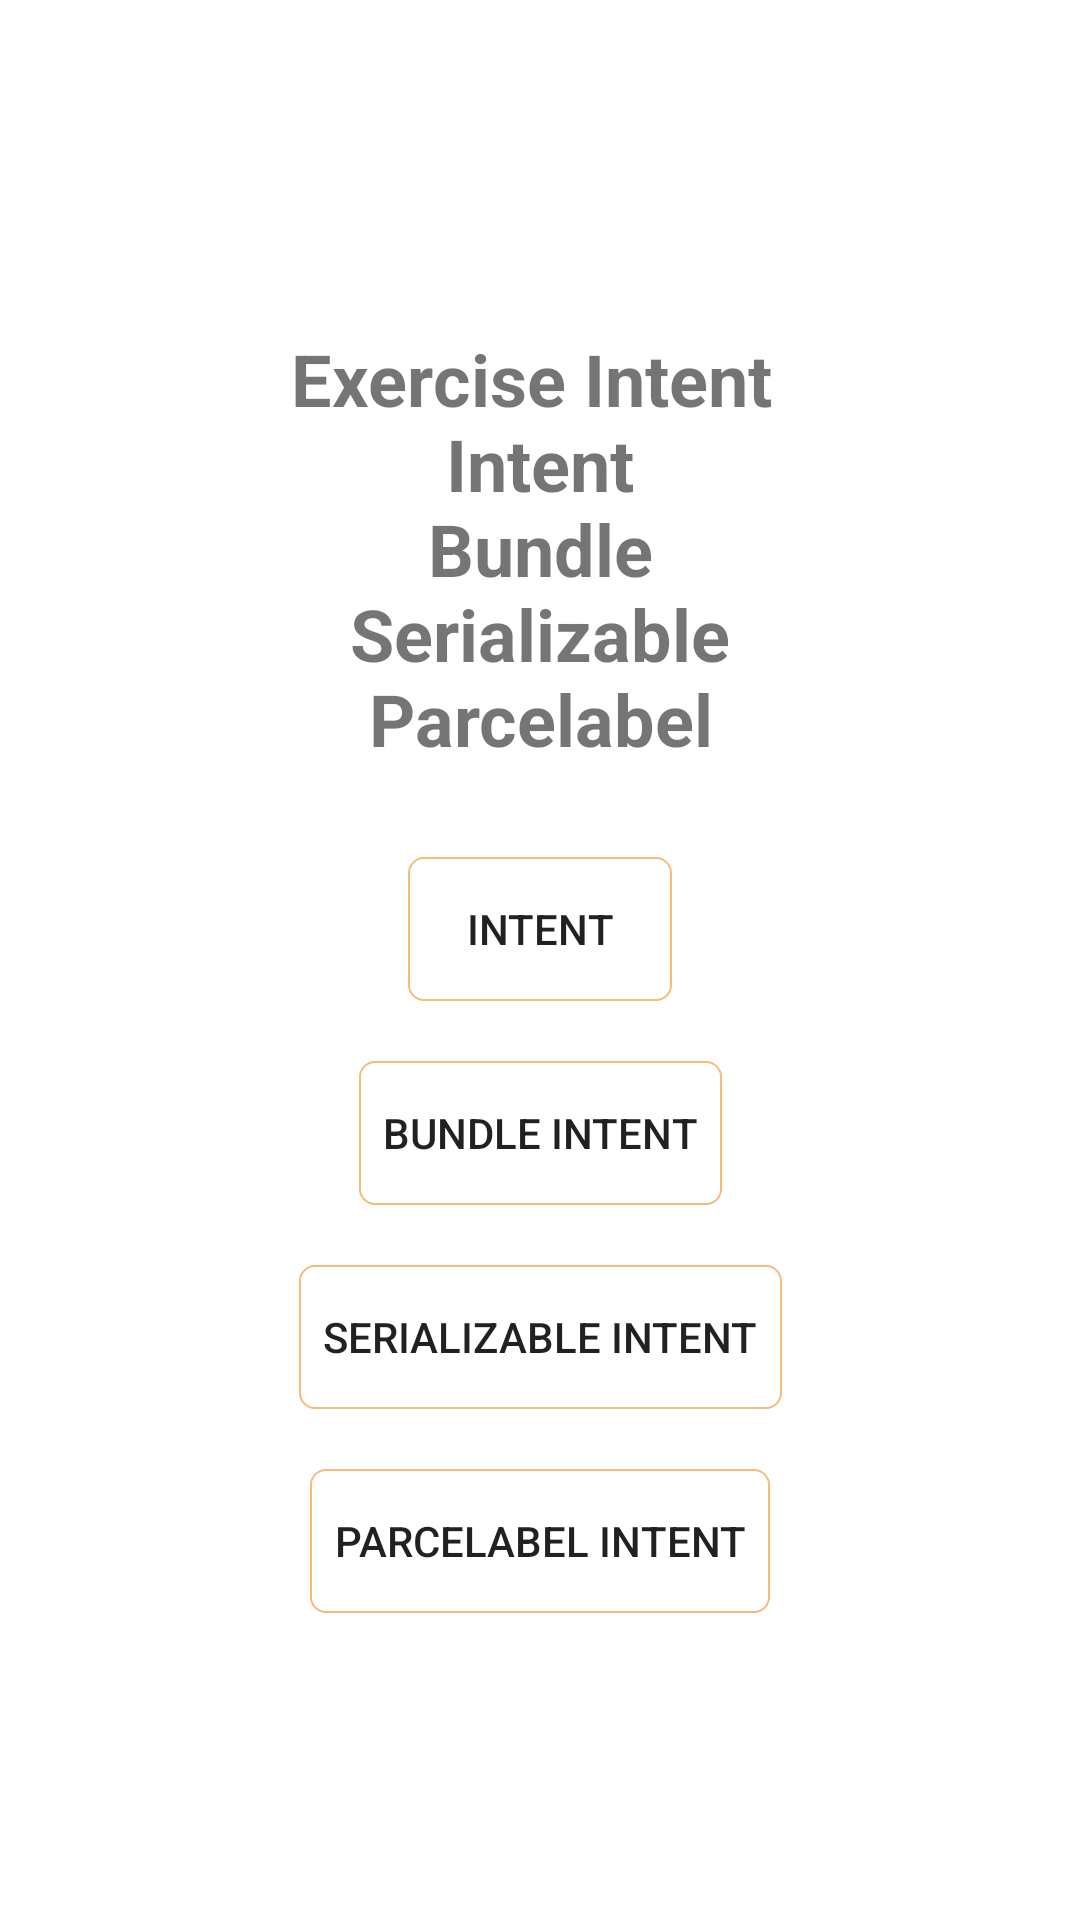

Here is an Android app screen rendered from its layout file. Give the layout XML and the strings, colors and styles it references.
<!-- AndroidManifest.xml: application theme Theme.Tutor_android -->
<!-- res/layout/activity_intent_first.xml -->
<?xml version="1.0" encoding="utf-8"?>
<androidx.constraintlayout.widget.ConstraintLayout xmlns:android="http://schemas.android.com/apk/res/android"
    xmlns:app="http://schemas.android.com/apk/res-auto"
    xmlns:tools="http://schemas.android.com/tools"
    android:layout_width="match_parent"
    android:layout_height="match_parent"
    tools:context=".presenter.tutordesign.intentlearning.IntentFirstActivity">

    <androidx.appcompat.widget.AppCompatTextView
        android:id="@+id/tv_title"
        android:layout_width="wrap_content"
        android:layout_height="wrap_content"
        android:layout_marginTop="@dimen/dimens_100dp"
        android:gravity="center"
        android:padding="@dimen/dimens_10dp"
        android:text="@string/test_intent"
        android:textSize="@dimen/huge_font_size"
        android:textStyle="bold"
        app:layout_constraintEnd_toEndOf="parent"
        app:layout_constraintStart_toStartOf="parent"
        app:layout_constraintTop_toTopOf="parent" />

    <androidx.appcompat.widget.AppCompatButton
        android:id="@+id/btn_intent"
        android:layout_width="wrap_content"
        android:layout_height="wrap_content"
        android:layout_marginTop="@dimen/dimens_20dp"
        android:background="@drawable/bg_button_intent"
        android:padding="@dimen/dimens_8dp"
        android:text="@string/button_intent"
        app:layout_constraintEnd_toEndOf="parent"
        app:layout_constraintStart_toStartOf="parent"
        app:layout_constraintTop_toBottomOf="@+id/tv_title" />

    <androidx.appcompat.widget.AppCompatButton
        android:id="@+id/btn_intent_bundle"
        android:layout_width="wrap_content"
        android:layout_height="wrap_content"
        android:layout_marginTop="@dimen/dimens_20dp"
        android:background="@drawable/bg_button_intent"
        android:padding="@dimen/dimens_8dp"
        android:text="@string/button_intent_bundle"
        app:layout_constraintEnd_toEndOf="parent"
        app:layout_constraintStart_toStartOf="parent"
        app:layout_constraintTop_toBottomOf="@+id/btn_intent" />

    <androidx.appcompat.widget.AppCompatButton
        android:id="@+id/btn_intent_serializable"
        android:layout_width="wrap_content"
        android:layout_height="wrap_content"
        android:layout_marginTop="@dimen/dimens_20dp"
        android:background="@drawable/bg_button_intent"
        android:padding="@dimen/dimens_8dp"
        android:text="@string/button_intent_serializable"
        app:layout_constraintEnd_toEndOf="parent"
        app:layout_constraintStart_toStartOf="parent"
        app:layout_constraintTop_toBottomOf="@+id/btn_intent_bundle" />

    <androidx.appcompat.widget.AppCompatButton
        android:id="@+id/btn_intent_parcelabel"
        android:layout_width="wrap_content"
        android:layout_height="wrap_content"
        android:layout_marginTop="@dimen/dimens_20dp"
        android:background="@drawable/bg_button_intent"
        android:padding="@dimen/dimens_8dp"
        android:text="@string/button_intent_parcelabel"
        app:layout_constraintEnd_toEndOf="parent"
        app:layout_constraintStart_toStartOf="parent"
        app:layout_constraintTop_toBottomOf="@+id/btn_intent_serializable" />
</androidx.constraintlayout.widget.ConstraintLayout>
<!-- resources referenced by this layout -->
<resources>
  <dimen name="dimens_100dp">100dp</dimen>
  <dimen name="dimens_10dp">10dp</dimen>
  <dimen name="dimens_20dp">20dp</dimen>
  <dimen name="dimens_8dp">8dp</dimen>
  <dimen name="huge_font_size">24sp</dimen>
  <!-- drawable bg_button_intent (drawable) -->
  <?xml version="1.0" encoding="utf-8"?>
  <selector xmlns:android="http://schemas.android.com/apk/res/android">
  
      <item android:state_pressed="true">
          <shape android:shape="rectangle">
              <corners android:radius="@dimen/dimens_5dp" />
              
              <solid android:color="@color/white"/>
          </shape>
      </item>
  
      <item android:state_focused="true">
          <shape android:shape="rectangle">
              <corners android:radius="@dimen/dimens_5dp" />
              
              <solid android:color="@color/white"/>
          </shape>
      </item>
  
  
      <item>
          <shape android:shape="rectangle">
              <corners android:radius="@dimen/dimens_5dp" />
              <stroke android:width="2px" android:color="@color/colorAccent" />
          </shape>
      </item>
  
  </selector>
  <string name="button_intent">Intent</string>
  <string name="button_intent_bundle">Bundle Intent</string>
  <string name="button_intent_parcelabel">Parcelabel Intent</string>
  <string name="button_intent_serializable">Serializable Intent</string>
  <string name="test_intent">Exercise Intent \nIntent\nBundle\nSerializable\nParcelabel</string>
  <style name="Theme.Tutor_android" parent="Theme.MaterialComponents.DayNight.DarkActionBar">
          
          <item name="colorPrimary">@color/purple_500</item>
          <item name="colorPrimaryVariant">@color/purple_700</item>
          <item name="colorOnPrimary">@color/white</item>
          
          <item name="colorSecondary">@color/teal_200</item>
          <item name="colorSecondaryVariant">@color/teal_700</item>
          <item name="colorOnSecondary">@color/black</item>
          
          <item name="android:statusBarColor" tools:targetApi="l">?attr/colorPrimaryVariant</item>
          
      </style>
  <dimen name="dimens_5dp">5dp</dimen>
  <color name="white">#FFFFFFFF</color>
  <color name="colorAccent">#F7BA79</color>
  <color name="purple_500">#FF6200EE</color>
  <color name="purple_700">#FF3700B3</color>
  <color name="teal_200">#FF03DAC5</color>
  <color name="teal_700">#FF018786</color>
  <color name="black">#FF000000</color>
</resources>
